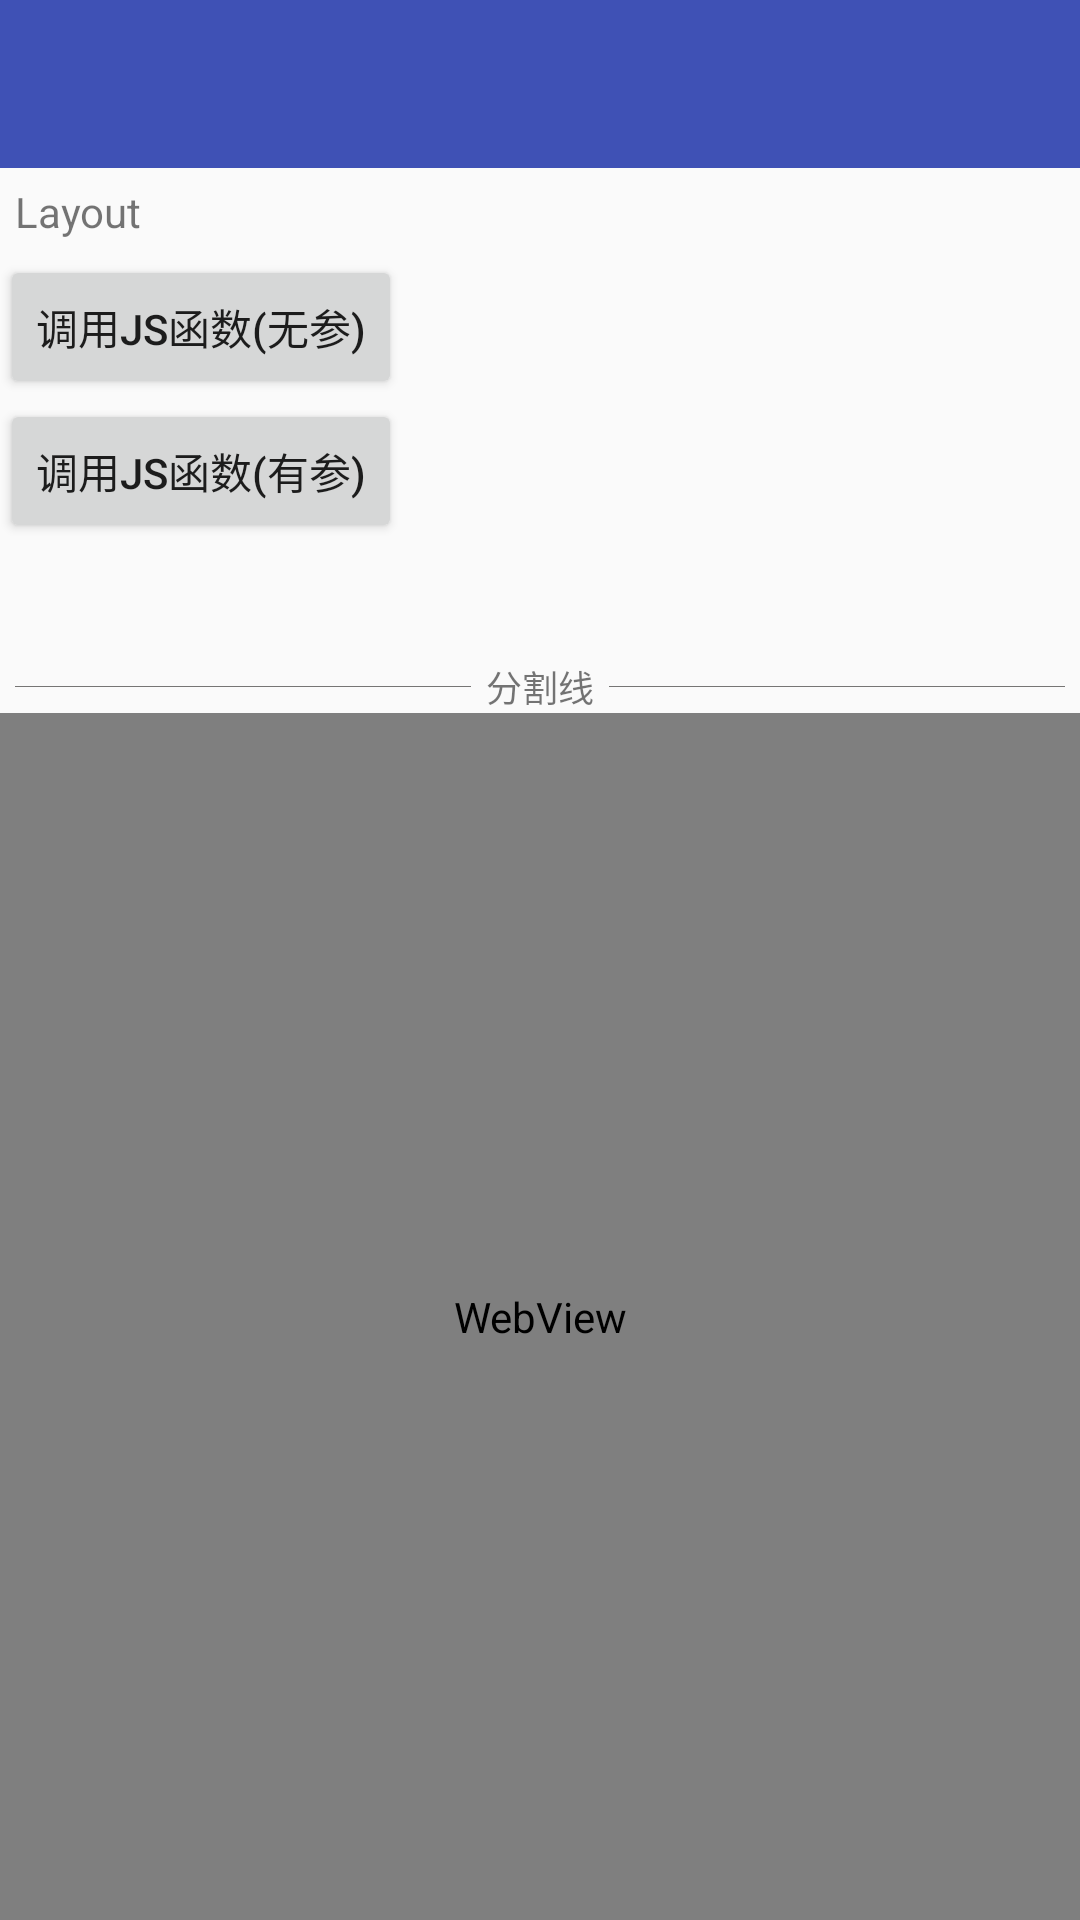

Android layout source for this screen:
<!-- AndroidManifest.xml: application theme AppTheme -->
<!-- res/layout/activity_hybrid.xml -->
<?xml version="1.0" encoding="utf-8"?>
<LinearLayout
    xmlns:android="http://schemas.android.com/apk/res/android"
    android:layout_width="match_parent"
    android:layout_height="match_parent"
    android:orientation="vertical">

    <include layout="@layout/app_bar"/>

    <LinearLayout
        android:layout_width="match_parent"
        android:layout_height="wrap_content"
        android:layout_marginBottom="10dp"
        android:orientation="vertical">

        <TextView
            android:layout_width="wrap_content"
            android:layout_height="wrap_content"
            android:layout_margin="@dimen/fab_elevation"
            android:text="@string/web_layout"/>

        <Button
            android:id="@+id/btn1"
            android:layout_width="wrap_content"
            android:layout_height="wrap_content"
            android:text="@string/web_js_no_param"/>

        <Button
            android:id="@+id/btn2"
            android:layout_width="wrap_content"
            android:layout_height="wrap_content"
            android:text="@string/web_js_have_param"/>

        <TextView
            android:id="@+id/content"
            android:layout_width="wrap_content"
            android:layout_height="wrap_content"
            android:layout_margin="@dimen/fab_elevation"
            android:text=""/>
    </LinearLayout>

    <include layout="@layout/divider_line"/>

    <WebView
        android:id="@+id/webView"
        android:layout_width="match_parent"
        android:layout_height="match_parent"/>
</LinearLayout>
<!-- res/layout/app_bar.xml (included above) -->
<?xml version="1.0" encoding="utf-8"?>
<android.support.design.widget.AppBarLayout xmlns:android="http://schemas.android.com/apk/res/android"
    android:layout_width="match_parent"
    android:layout_height="wrap_content"
    android:theme="@style/AppTheme.AppBarOverlay"
    xmlns:app="http://schemas.android.com/apk/res-auto">

    <android.support.v7.widget.Toolbar
        android:id="@+id/toolbar"
        android:layout_width="match_parent"
        android:layout_height="?attr/actionBarSize"
        android:background="?attr/colorPrimary"
        app:popupTheme="@style/PopupOverlayNoAnchor" />
</android.support.design.widget.AppBarLayout>
<!-- res/layout/divider_line.xml (included above) -->
<?xml version="1.0" encoding="utf-8"?>
<RelativeLayout xmlns:android="http://schemas.android.com/apk/res/android"
    android:layout_width="match_parent"
    android:layout_height="wrap_content"
    android:layout_marginLeft="@dimen/fab_elevation"
    android:layout_marginRight="@dimen/fab_elevation">

    <View
        android:layout_width="match_parent"
        android:layout_height="1px"
        android:layout_centerVertical="true"
        android:layout_toStartOf="@id/line"
        android:background="@color/colorGray"/>

    <TextView
        android:id="@+id/line"
        android:layout_width="wrap_content"
        android:layout_height="wrap_content"
        android:layout_centerInParent="true"
        android:layout_marginLeft="@dimen/fab_elevation"
        android:layout_marginRight="@dimen/fab_elevation"
        android:text="@string/divider_line"
        android:textSize="12sp"/>

    <View
        android:layout_width="match_parent"
        android:layout_height="1px"
        android:layout_centerVertical="true"
        android:layout_toEndOf="@id/line"
        android:background="@color/colorGray"/>
</RelativeLayout>
<!-- resources referenced by this layout -->
<resources>
  <color name="colorGray">#767574</color>
  <dimen name="fab_elevation">5dp</dimen>
  <string name="divider_line">分割线</string>
  <string name="web_js_have_param">调用JS函数(有参)</string>
  <string name="web_js_no_param">调用JS函数(无参)</string>
  <string name="web_layout">Layout</string>
  <style name="AppTheme.AppBarOverlay" parent="ThemeOverlay.AppCompat.Dark.ActionBar" />
  <style name="PopupOverlayNoAnchor" parent="AppTheme.PopupOverlay">
          <item name="overlapAnchor">false</item>
      </style>
  <style name="AppTheme" parent="Theme.AppCompat.Light.NoActionBar">
          <item name="colorPrimary">@color/colorPrimary</item>
          <item name="colorPrimaryDark">@color/colorPrimaryDark</item>
          <item name="colorAccent">@color/colorAccent</item>
      </style>
  <style name="AppTheme.PopupOverlay" parent="ThemeOverlay.AppCompat.Light" />
  <color name="colorPrimary">#3f51b5</color>
  <color name="colorPrimaryDark">#303F9F</color>
  <color name="colorAccent">#303F9F</color>
</resources>
